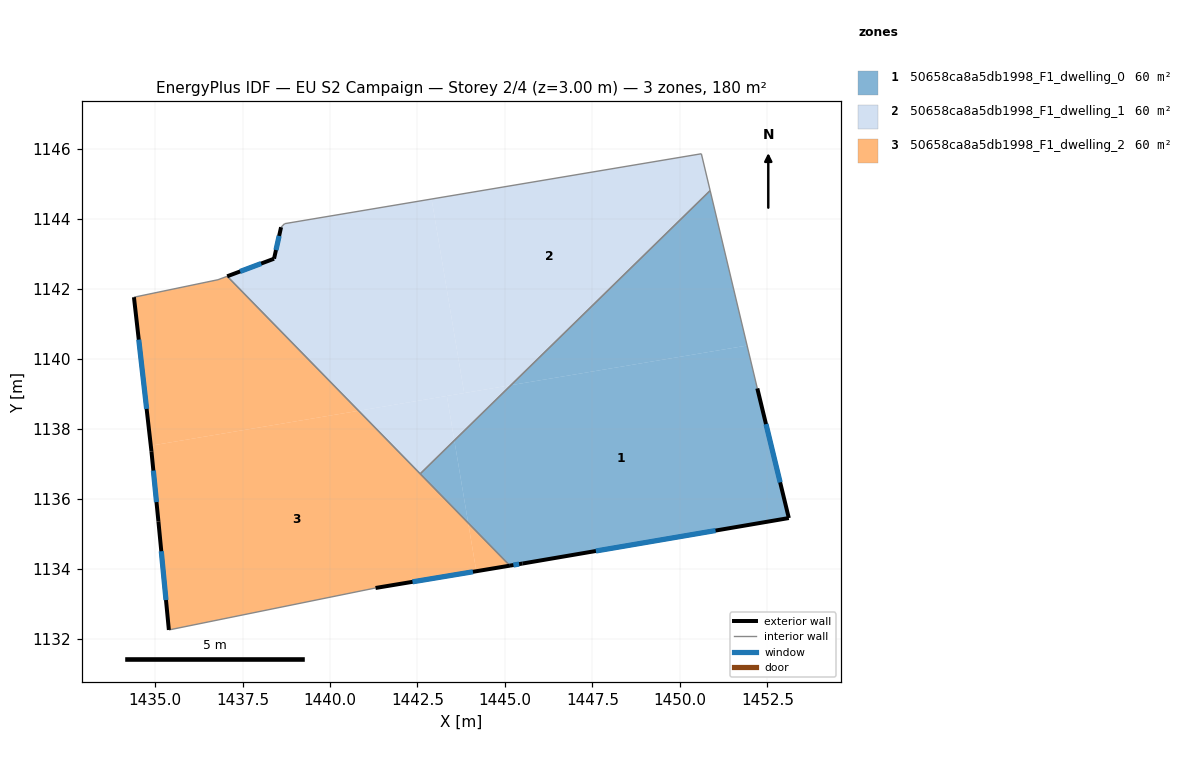
=== STOREY PLAN SPEC (per zone: floor XY polygon, exterior-wall plan segments, windows/doors) ===
zone 1: 50658ca8a5db1998_F1_dwelling_0  (60.0 m²)
  floor: (1451.92, 1140.38) (1452.21, 1139.16) (1453.11, 1135.45) (1445.50, 1134.15) (1445.14, 1134.09) (1443.95, 1135.31) (1443.55, 1137.67) (1445.17, 1139.25)
  floor: (1450.86, 1144.81) (1451.92, 1140.38) (1445.17, 1139.25)
  floor: (1443.55, 1137.67) (1443.95, 1135.31) (1442.58, 1136.71)
  exterior wall: (1445.50, 1134.15) – (1453.11, 1135.45)  [7.7 m]
    window: (1447.60, 1134.51) – (1451.02, 1135.09)  [4.7 m²]
  exterior wall: (1445.14, 1134.09) – (1445.50, 1134.15)  [0.4 m]
    window: (1445.24, 1134.11) – (1445.40, 1134.14)  [0.2 m²]
  exterior wall: (1453.11, 1135.45) – (1452.21, 1139.16)  [3.8 m]
    window: (1452.86, 1136.47) – (1452.46, 1138.14)  [2.3 m²]
  interior walls: 3
zone 2: 50658ca8a5db1998_F1_dwelling_1  (60.0 m²)
  floor: (1450.61, 1145.86) (1450.86, 1144.81) (1445.17, 1139.25) (1443.83, 1139.02) (1442.90, 1144.57)
  floor: (1442.90, 1144.57) (1443.83, 1139.02) (1440.82, 1138.52) (1437.06, 1142.36) (1438.40, 1142.86) (1438.60, 1143.76) (1438.70, 1143.86)
  floor: (1445.17, 1139.25) (1443.55, 1137.67) (1443.34, 1138.94)
  floor: (1443.34, 1138.94) (1443.55, 1137.67) (1442.58, 1136.71) (1440.82, 1138.52)
  exterior wall: (1438.40, 1142.86) – (1437.06, 1142.36)  [1.4 m]
    window: (1438.03, 1142.72) – (1437.43, 1142.50)  [0.9 m²]
  exterior wall: (1438.60, 1143.76) – (1438.40, 1142.86)  [0.9 m]
    window: (1438.55, 1143.51) – (1438.46, 1143.11)  [0.6 m²]
  interior walls: 5
zone 3: 50658ca8a5db1998_F1_dwelling_2  (60.0 m²)
  floor: (1437.06, 1142.36) (1440.82, 1138.52) (1434.88, 1137.52) (1434.40, 1141.76) (1436.80, 1142.26)
  floor: (1443.95, 1135.31) (1444.18, 1133.93) (1441.30, 1133.45) (1435.40, 1132.25) (1435.10, 1135.36) (1434.90, 1137.36) (1434.88, 1137.52) (1440.82, 1138.52)
  floor: (1443.95, 1135.31) (1445.14, 1134.09) (1444.18, 1133.93)
  exterior wall: (1435.10, 1135.36) – (1435.40, 1132.25)  [3.1 m]
    window: (1435.18, 1134.50) – (1435.31, 1133.11)  [1.9 m²]
  exterior wall: (1434.90, 1137.36) – (1435.10, 1135.36)  [2.0 m]
    window: (1434.95, 1136.81) – (1435.04, 1135.91)  [1.2 m²]
  exterior wall: (1434.40, 1141.76) – (1434.90, 1137.36)  [4.4 m]
    window: (1434.54, 1140.55) – (1434.76, 1138.57)  [2.7 m²]
  exterior wall: (1441.30, 1133.45) – (1445.14, 1134.09)  [3.9 m]
    window: (1442.36, 1133.63) – (1444.08, 1133.92)  [2.4 m²]
  interior walls: 5

=== DERIVED (storey summary) ===
Building: EU S2 Campaign
Storey: 2 of 4  (floor level z = 3.00 m)
Storey gross floor area: 180.0 m²
Zones on this storey: 3
  - 50658ca8a5db1998_F1_dwelling_0: floor 60.0 m²; exterior wall 11.9 m (35.7 m²); 3 window(s) 7.2 m²; WWR 20.2%
  - 50658ca8a5db1998_F1_dwelling_1: floor 60.0 m²; exterior wall 2.4 m (7.1 m²); 2 window(s) 1.4 m²; WWR 20.2%
  - 50658ca8a5db1998_F1_dwelling_2: floor 60.0 m²; exterior wall 13.5 m (40.4 m²); 4 window(s) 8.2 m²; WWR 20.2%
Zone adjacency (shared interzone walls):
  - 50658ca8a5db1998_F1_dwelling_0 ↔ 50658ca8a5db1998_F1_dwelling_1
  - 50658ca8a5db1998_F1_dwelling_0 ↔ 50658ca8a5db1998_F1_dwelling_2
  - 50658ca8a5db1998_F1_dwelling_1 ↔ 50658ca8a5db1998_F1_dwelling_2